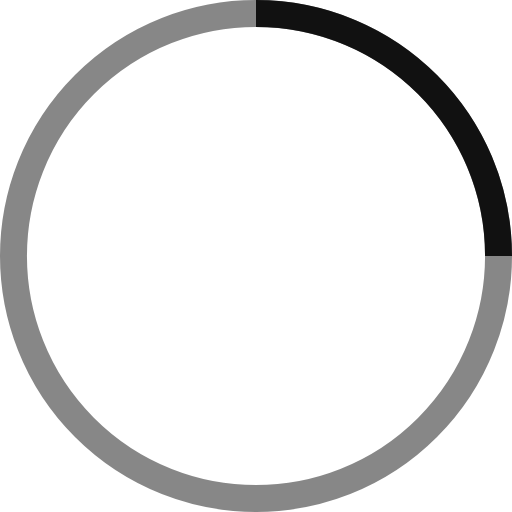
t = 0.00 s
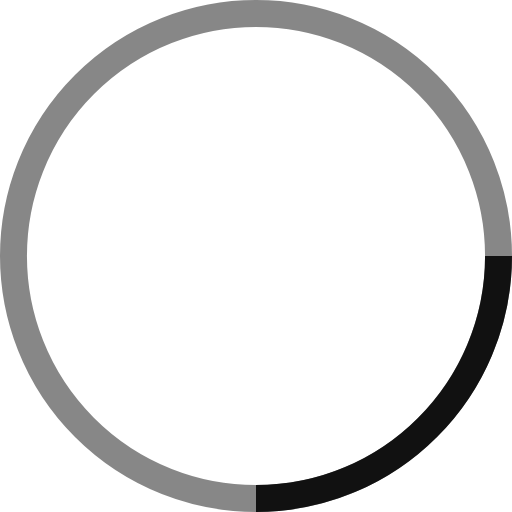
t = 0.25 s
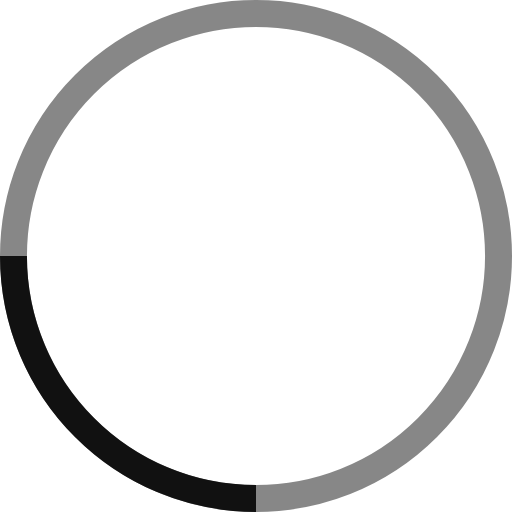
t = 0.50 s
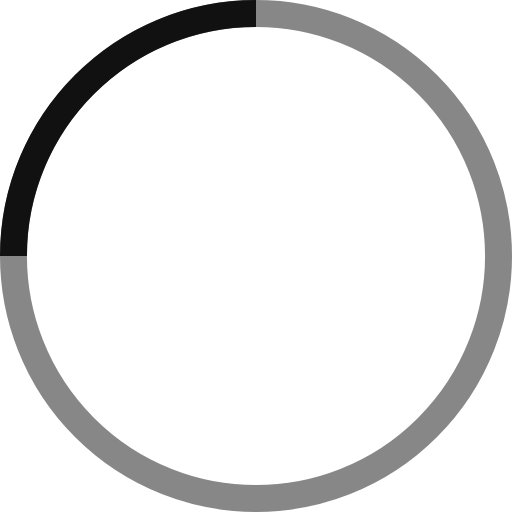
t = 0.75 s

The animated SVG that drew these frames (rendered in a browser with its animation timeline set to each time). Animation: 1 SMIL element (animateTransform=1); one cycle of 1.00 s, repeats indefinitely.

<!-- By Sam Herbert (@sherb), for everyone. More @ http://goo.gl/7AJzbL -->
<svg width="38" height="38" viewBox="0 0 38 38" xmlns="http://www.w3.org/2000/svg" stroke="#111">
    <g fill="none" fill-rule="evenodd">
        <g transform="translate(1 1)" stroke-width="2">
            <circle stroke-opacity=".5" cx="18" cy="18" r="18"/>
            <path d="M36 18c0-9.94-8.06-18-18-18">
                <animateTransform
                    attributeName="transform"
                    type="rotate"
                    from="0 18 18"
                    to="360 18 18"
                    dur="1s"
                    repeatCount="indefinite"/>
            </path>
        </g>
    </g>
</svg>
